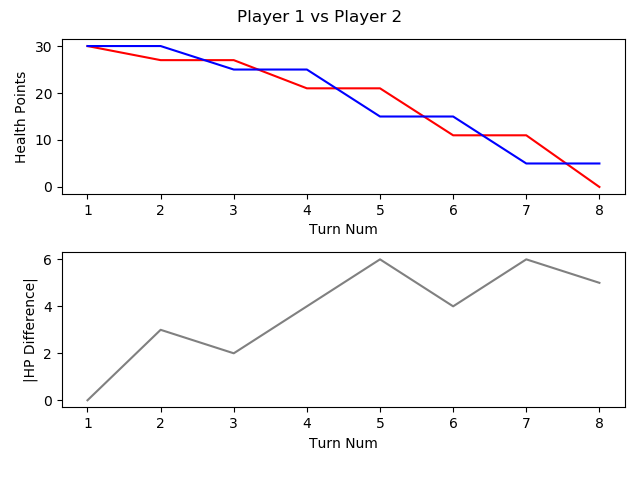

Data behind this chart, as committed beside it:
, TURN_NO, P1_HEALTH, P2_HEALTH, CURRENT_PLAYER, AMOUNTHEALEDTHISTURN, NUMATTACKSTHISTURN, NUMCARDSDRAWNTHISTURN, NUMCARDSPLAYEDTHISTURN, NUMCARDSTODRAW, NUMELEMENTALSPLAYEDLASTTURN, NUMELEMENTALSPLAYEDTHISTURN, NUMFRIENDLYMINIONSTHATATTACKEDTHISTURN, NUMFRIENDLYMINIONSTHATDIEDTHISTURN, NUMMINIONSPLAYEDTHISTURN, NUMMINIONSPLAYERKILLEDTHISTURN, NUMOPTIONSPLAYEDTHISTURN, NUMSECRETSPLAYEDTHISGAME, NUMSPELLSPLAYEDTHISGAME, NUMTIMESHEROPOWERUSEDTHISGAME, REMAININGMANA, TOTALMANASPENTTHISGAME, USEDMANATHISTURN
1, 1, 30, 30, P1 FitzVonGerald, 0, 0, 1, 1, 0, 0, 0, 0, 0, 1, 0, 1, 0, 0, 0, 0, 1, 1
2, 2, 27, 30, P2 RehHausZuckFuchs, 0, 0, 1, 3, 0, 0, 0, 1, 0, 1, 0, 5, 0, 2, 0, 0, 2, 1
3, 3, 27, 25, P1 FitzVonGerald, 0, 0, 1, 1, 0, 0, 0, 2, 0, 1, 0, 4, 0, 0, 0, 1, 2, 1
4, 4, 21, 25, P2 RehHausZuckFuchs, 0, 0, 1, 2, 0, 0, 0, 3, 0, 2, 0, 7, 0, 2, 0, 0, 4, 2
5, 5, 21, 15, P1 FitzVonGerald, 0, 0, 1, 1, 0, 0, 0, 3, 0, 0, 0, 5, 0, 1, 0, 1, 4, 2
6, 6, 11, 15, P2 RehHausZuckFuchs, 0, 0, 1, 1, 0, 0, 0, 4, 0, 1, 0, 6, 0, 2, 0, 0, 7, 3
7, 7, 11, 5, P1 FitzVonGerald, 0, 0, 1, 1, 0, 0, 0, 4, 0, 1, 0, 6, 0, 1, 0, 0, 8, 4
8, 8, 0, 5, P2 RehHausZuckFuchs, 0, 0, 1, 0, 0, 0, 0, 4, 0, 0, 0, 4, 0, 2, 0, 4, 7, 0
